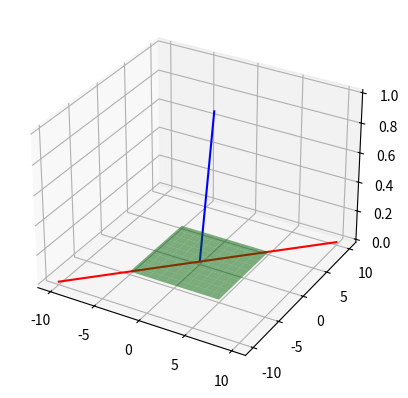

Here is the Python script that generated this plot:
#Developed by Aaron Lozhkin - Modified by Ryan
#2/25/21 - 2D Projection of Vector on Plane

import matplotlib.pyplot as plt
import numpy as np

def orthogonalProjectionMatrix(a, b, c):
    '''
    takes a vector as input and returns an orthogonal plane, as well as a 
    line that is projected on said plane
    '''
    # generating our initial constructive data
    vPerp = np.array([a, b, c]) # storing input vector
    vector1 = np.array([1, 0, (-a/c)]) # defining perpendicular vector (v1)
    vector2 = np.cross(vector1, vPerp)  # defining orthogonal vector (v2)
    C = np.column_stack((vector1, vector2)) # combining v1 & v2
    
    # creating projected line's coordinate matrix 
    projectedLine = np.dot(
        np.dot(C, np.linalg.inv(np.dot(np.transpose(C), C))), np.transpose(C))
    
    # creating the plane to be projected upon
    planeX, planeY = np.meshgrid(range(-5, 6), range(-5, 6)) # choose size of plane here
    planeZ = (-vPerp[0] * planeX - vPerp[1] * planeY) / vPerp[2] #calculates based off X & Y 
    projectionPlane = [planeX, planeY, planeZ]
    return projectedLine, projectionPlane

# generating our original line
lineX = np.linspace(-10, 10, 100) # x-coords
lineY = np.linspace(-10, 10, 100) # y-coords
lineZ = np.hypot(lineX, lineY) # z-coords
line = np.stack((lineX, lineY, lineZ)) 

# generating line projection & projection plane
projectedLine, plane = orthogonalProjectionMatrix(0, 0, 1) # calculates proj & plane - does this take the origin?
lineProjection = np.dot(projectedLine, line) # final line projection calcs

# plotting various components
ax = plt.axes(projection="3d")
ax.plot3D([0,1], [0,1], [0,1], c='b') # original line
ax.plot3D(lineProjection[0], lineProjection[1], lineProjection[2], c='r') # projected line
ax.plot_surface(plane[0], plane[1], plane[2], alpha=0.5, color='g') # projection plane
plt.show()